Dataset: data (GitHub, PaacMaan/avito_upload_classifier). Classes: laptop, phone.

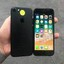
Label: phone

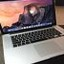
Label: laptop

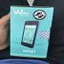
Label: phone

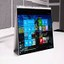
Label: laptop

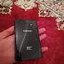
Label: phone

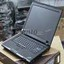
Label: laptop
